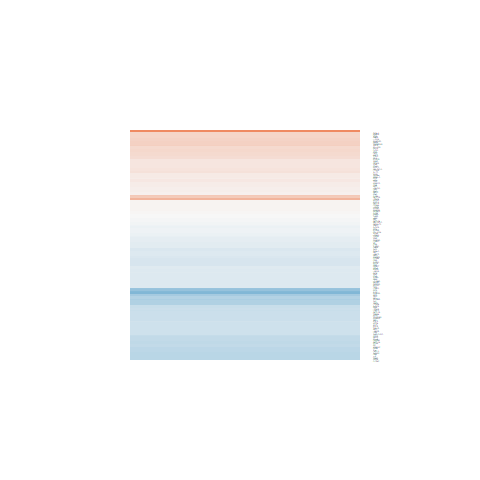

The file beside this chart, header and first rows:
logFC, AveExpr, t, P.Value, adj.P.Val, B
-0.1791, 3.81, -1.049, 0.3046, 0.5755, -5.81
-0.7917, 1.916, -2.111, 0.04531, 0.2881, -3.971
0.09071, 7.907, 0.8484, 0.4045, 0.6553, -6.201
-0.21, 2.185, -0.8289, 0.4153, 0.6633, -5.702
-0.06376, 2.462, -0.285, 0.7781, 0.8969, -6.119
0.08277, -0.3542, 0.2217, 0.8264, 0.9226, -5.559
0.1662, 1.298, 0.6182, 0.5422, 0.7549, -5.613
-0.1395, 6.415, -0.9225, 0.3654, 0.6267, -6.125
-0.3757, 6.524, -2.167, 0.04029, 0.2791, -4.366
0.001002, 1.203, 0.003023, 0.9976, 0.9993, -5.806
-0.01561, 2.574, -0.06556, 0.9483, 0.9777, -6.168
0.05146, 8.349, 0.4491, 0.6573, 0.824, -6.455
-0.193, 8.384, -1.477, 0.1527, 0.4253, -5.493
-0.2905, 8.264, -1.503, 0.1458, 0.4182, -5.46
0.09959, 1.204, 0.4237, 0.6755, 0.8351, -5.799
0.5905, 0.0008329, 1.208, 0.2386, 0.5144, -4.926
0.3252, 6.277, 2.14, 0.04261, 0.2841, -4.417
0.1423, 4.939, 0.8753, 0.39, 0.6447, -6.104
0.263, 7.808, 2.093, 0.04703, 0.2901, -4.513
-0.4977, 3.089, -1.694, 0.1032, 0.3718, -4.873
-0.2834, 5.773, -1.367, 0.1841, 0.46, -5.6
-0.1977, 5.394, -1.298, 0.2064, 0.4815, -5.676
0.4219, 6.859, 2.946, 0.007004, 0.2024, -2.79
0.243, 4.692, 1.574, 0.1284, 0.3989, -5.268
0.2719, 6.705, 1.836, 0.07862, 0.3391, -4.955
0.1764, 0.1806, 0.3226, 0.7498, 0.8791, -5.558
0.1118, 5.078, 0.9837, 0.335, 0.6008, -6.011
0.1862, 6.294, 1.063, 0.2982, 0.5697, -5.986
0.2994, 4.025, 1.251, 0.2228, 0.4998, -5.575
0.3205, 5.276, 1.639, 0.1141, 0.3826, -5.216
-0.09069, 7.194, -0.7946, 0.4346, 0.6781, -6.249
0.0486, 9.491, 0.3769, 0.7096, 0.8553, -6.469
-0.3883, 3.774, -1.986, 0.05851, 0.3105, -4.49
-0.1395, 6.518, -0.9955, 0.3293, 0.5959, -6.06
0.06781, 5.089, 0.4322, 0.6694, 0.8313, -6.396
0.03694, 7.067, 0.339, 0.7375, 0.8724, -6.509
-0.1126, 6.241, -0.8277, 0.4159, 0.664, -6.199
0.1202, 6.486, 0.5512, 0.5866, 0.7829, -6.405
-0.2961, 11.64, -1.442, 0.1622, 0.4353, -5.484
-0.4252, 6.201, -2.366, 0.02632, 0.2499, -3.973
0.1618, 4.012, 0.9171, 0.3682, 0.6285, -5.979
-0.1702, 7.044, -1.064, 0.2979, 0.5695, -6.002
0.06215, 8.604, 0.3969, 0.6949, 0.8457, -6.477
1.675, -0.4833, 2.646, 0.01407, 0.2295, -3.007
0.3452, 5.562, 2.048, 0.05154, 0.2987, -4.562
-0.427, 3.481, -2.087, 0.04757, 0.291, -4.281
0.2054, 5.238, 1.247, 0.2242, 0.5012, -5.742
-0.6567, 7.056, -2.402, 0.02434, 0.2449, -3.927
0.05006, 5.877, 0.4179, 0.6797, 0.837, -6.45
-0.4037, 6.202, -1.634, 0.1151, 0.3841, -5.254
-0.169, -0.8386, -0.2356, 0.8157, 0.9176, -5.287
0.09423, 6.852, 0.6648, 0.5125, 0.7346, -6.338
-0.3493, 4.576, -2.506, 0.0193, 0.2394, -3.609
-0.4679, 4.783, -1.816, 0.0818, 0.3439, -4.885
0.3021, 7.117, 1.564, 0.1307, 0.401, -5.379
0.3502, 4.446, 1.352, 0.189, 0.4647, -5.498
0.1155, 6.625, 0.9831, 0.3353, 0.601, -6.077
-0.04249, 7.331, -0.2858, 0.7775, 0.8966, -6.526
-0.2972, 1.116, -0.7795, 0.4432, 0.6844, -5.496
-0.5165, 1.327, -1.7, 0.102, 0.3708, -4.496
... 86 more rows
